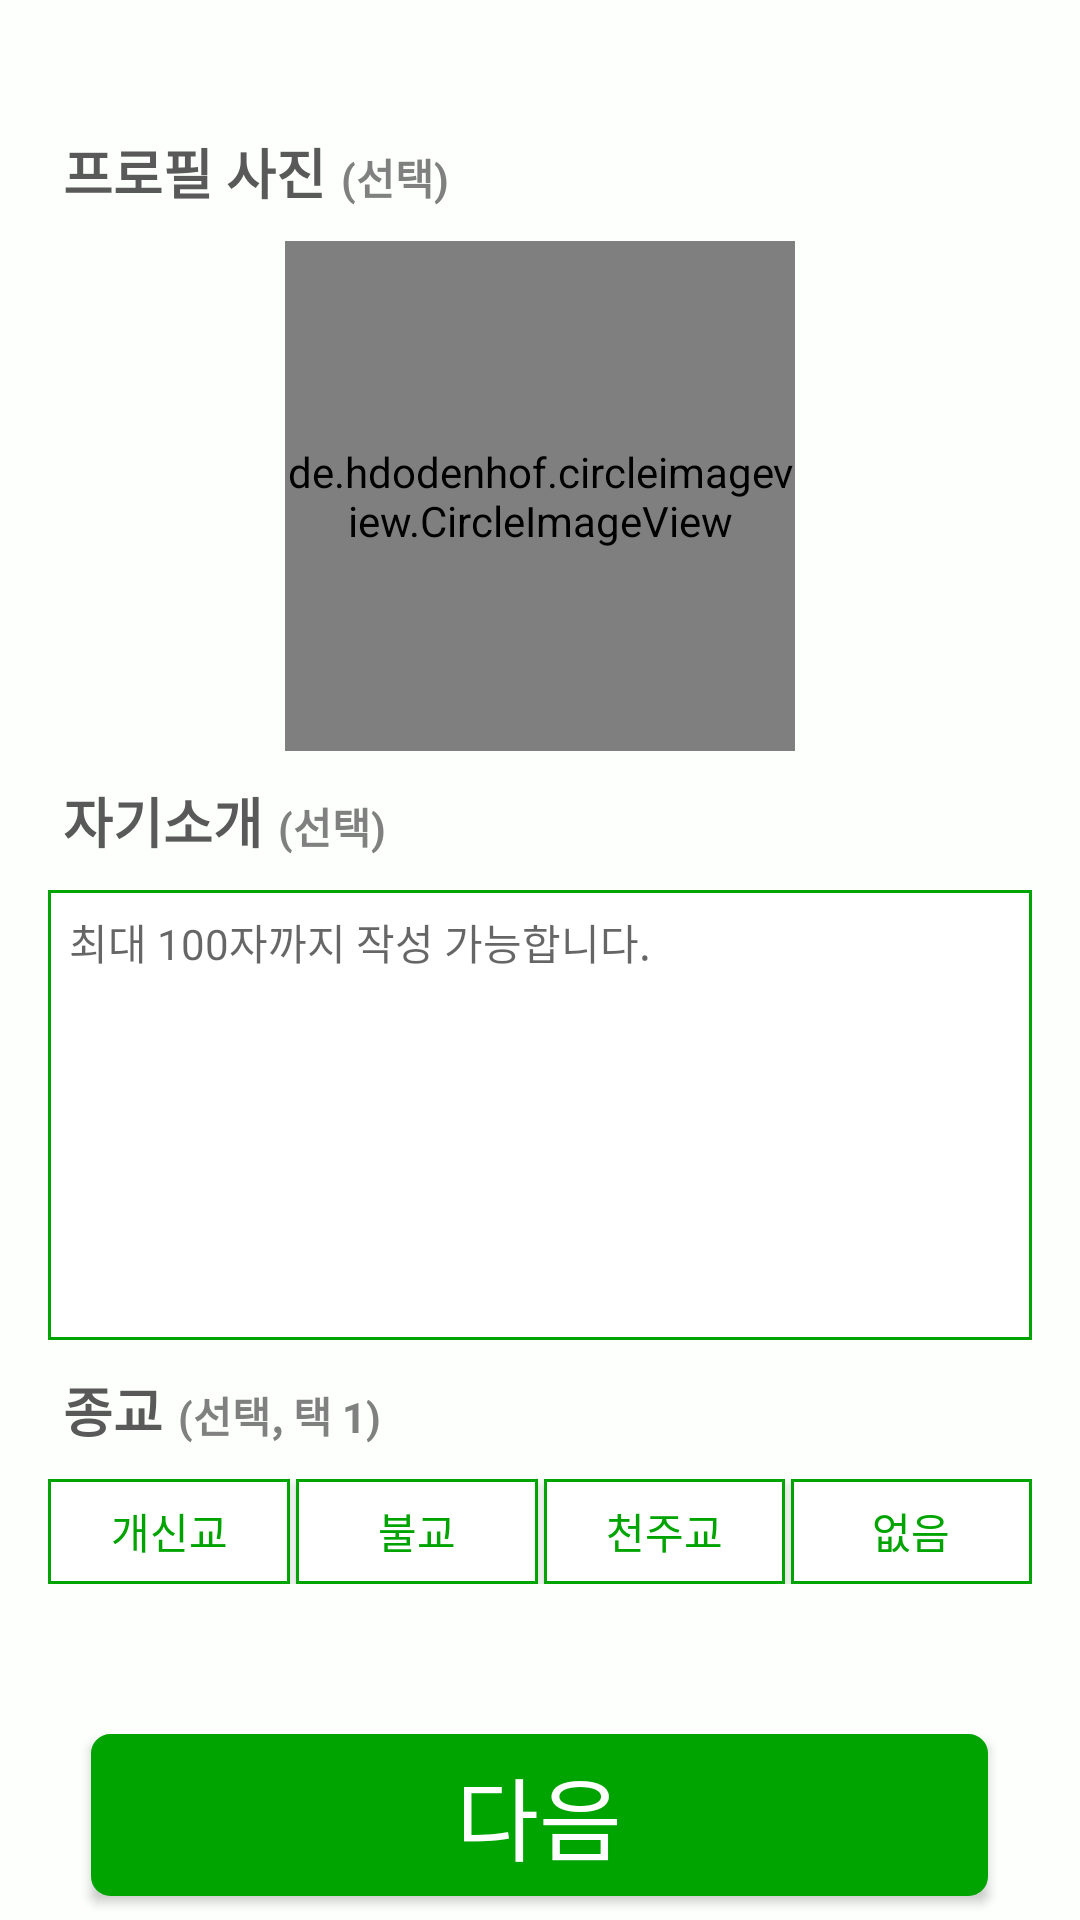

Write the Android layout XML for this screen, with the resource values it uses.
<!-- AndroidManifest.xml: application theme Theme.GrandPa -->
<!-- res/layout/signup_profile.xml -->
<?xml version="1.0" encoding="utf-8"?>
<androidx.constraintlayout.widget.ConstraintLayout xmlns:android="http://schemas.android.com/apk/res/android"
    xmlns:app="http://schemas.android.com/apk/res-auto"
    xmlns:tools="http://schemas.android.com/tools"
    android:background="@color/yellowgreen"
    android:layout_width="match_parent"
    android:layout_height="match_parent">

    <androidx.constraintlayout.widget.ConstraintLayout
        android:id="@+id/constraint_locationschool1"
        android:layout_width="0dp"
        android:layout_height="wrap_content"
        android:layout_marginTop="24dp"
        android:paddingTop="16dp"
        android:paddingBottom="16dp"
        app:layout_constraintEnd_toEndOf="parent"
        app:layout_constraintStart_toStartOf="parent"
        app:layout_constraintTop_toTopOf="parent">

        <ImageButton
            android:id="@+id/signup_profile_back"
            android:layout_width="wrap_content"
            android:layout_height="wrap_content"
            android:layout_marginStart="24dp"
            android:background="@android:color/transparent"
            app:layout_constraintBottom_toBottomOf="parent"
            app:layout_constraintStart_toStartOf="parent"
            app:layout_constraintTop_toTopOf="parent"
            app:srcCompat="@drawable/baseline_arrow_back_ios_24" />

    </androidx.constraintlayout.widget.ConstraintLayout>


    <LinearLayout
        android:layout_width="0dp"
        android:layout_height="wrap_content"
        android:layout_marginStart="16dp"
        android:layout_marginEnd="16dp"
        android:orientation="vertical"
        app:layout_constraintBottom_toBottomOf="parent"
        app:layout_constraintEnd_toEndOf="parent"
        app:layout_constraintStart_toStartOf="parent"
        app:layout_constraintTop_toBottomOf="@+id/constraint_locationschool1"
        tools:ignore="MissingClass">

        <LinearLayout
            android:layout_width="match_parent"
            android:layout_height="match_parent"
            android:orientation="horizontal">

            <TextView
                android:id="@+id/signup_profile_name"
                android:layout_width="wrap_content"
                android:layout_height="wrap_content"
                android:layout_marginStart="5dp"
                android:layout_marginBottom="10dp"
                android:text="프로필 사진"
                android:textColor="#595959"
                android:textSize="18sp"
                android:textStyle="bold" />

            <TextView
                android:id="@+id/singup_profile_text"
                android:layout_width="wrap_content"
                android:layout_height="wrap_content"
                android:layout_marginStart="5dp"
                android:text="(선택)"
                android:textColor="#808080"
                android:textStyle="bold" />

        </LinearLayout>

        <de.hdodenhof.circleimageview.CircleImageView
            android:id="@+id/signup_Image"
            android:layout_width="170dp"
            android:layout_height="170dp"
            android:layout_gravity="center"
            android:background="@android:color/transparent"
            android:src="@drawable/signprofile"
            app:civ_border_color="#00A400"
            app:civ_border_overlay="false"
            app:civ_border_width="3dp" />

        <LinearLayout
            android:layout_width="match_parent"
            android:layout_height="match_parent"
            android:layout_marginTop="10dp"
            android:orientation="horizontal">

            <TextView
                android:id="@+id/signup_profile_intro"
                android:layout_width="wrap_content"
                android:layout_height="wrap_content"
                android:layout_marginStart="5dp"
                android:layout_marginBottom="10dp"
                android:text="자기소개"
                android:textColor="#595959"
                android:textSize="18sp"
                android:textStyle="bold" />

            <TextView
                android:id="@+id/singup_profile_text3"
                android:layout_width="wrap_content"
                android:layout_height="wrap_content"
                android:layout_marginStart="5dp"
                android:text="(선택)"
                android:textColor="#808080"
                android:textStyle="bold" />
        </LinearLayout>

        <EditText
            android:id="@+id/signup_inputintro"
            android:layout_width="match_parent"
            android:layout_height="150dp"
            android:background="@drawable/signup_text_design"
            android:gravity="top|start"
            android:hint="최대 100자까지 작성 가능합니다."
            android:maxLength="100"
            android:padding="7dp"
            android:singleLine="true"
            android:textSize="14sp" />

        <LinearLayout
            android:layout_width="match_parent"
            android:layout_height="match_parent"
            android:layout_marginTop="10dp"
            android:orientation="horizontal">

            <TextView
                android:id="@+id/signup_profile_religion"
                android:layout_width="wrap_content"
                android:layout_height="wrap_content"
                android:layout_marginStart="5dp"
                android:layout_marginBottom="10dp"
                android:text="종교"
                android:textColor="#595959"
                android:textSize="18sp"
                android:textStyle="bold" />

            <TextView
                android:id="@+id/singup_profile_text2"
                android:layout_width="wrap_content"
                android:layout_height="wrap_content"
                android:layout_marginStart="5dp"
                android:text="(선택, 택 1)"
                android:textColor="#808080"
                android:textStyle="bold" />
        </LinearLayout>

        <LinearLayout
            android:id="@+id/linear_signup_religion"
            android:layout_width="match_parent"
            android:layout_height="match_parent"
            android:orientation="horizontal">

            <ToggleButton
                android:id="@+id/signup_protestant"
                android:layout_width="wrap_content"
                android:layout_height="35dp"
                android:layout_marginRight="2dp"
                android:layout_weight="1"
                android:text="ToggleButton"
                android:background="@drawable/toggle_btn_color"
                android:textColor="@drawable/toggle_btn_textcolor"
                android:textOff="개신교"
                android:textOn="개신교" />

            <ToggleButton
                android:id="@+id/signup_buddhism"
                android:layout_width="wrap_content"
                android:layout_height="35dp"
                android:layout_weight="1"
                android:text="ToggleButton"
                android:layout_marginRight="2dp"
                android:background="@drawable/toggle_btn_color"
                android:textColor="@drawable/toggle_btn_textcolor"
                android:textOff="불교"
                android:textOn="불교" />

            <ToggleButton
                android:id="@+id/signup_catholic"
                android:layout_width="wrap_content"
                android:layout_height="35dp"
                android:layout_weight="1"
                android:text="ToggleButton"
                android:layout_marginRight="2dp"
                android:background="@drawable/toggle_btn_color"
                android:textColor="@drawable/toggle_btn_textcolor"
                android:textOff="천주교"
                android:textOn="천주교" />

            <ToggleButton
                android:id="@+id/signup_noreligion"
                android:layout_width="wrap_content"
                android:layout_height="35dp"
                android:layout_weight="1"
                android:text="ToggleButton"
                android:background="@drawable/toggle_btn_color"
                android:textColor="@drawable/toggle_btn_textcolor"
                android:textOff="없음"
                android:textOn="없음" />
        </LinearLayout>

        <androidx.appcompat.widget.AppCompatButton
            android:id="@+id/signup_nextBtn2"
            android:layout_width="299dp"
            android:layout_height="54dp"
            android:layout_gravity="center"
            android:layout_marginTop="50dp"
            android:layout_marginBottom="20dp"
            android:background="@drawable/login_btn"
            android:text="다음"
            android:textColor="@color/white"
            android:textSize="30sp" />

    </LinearLayout>

</androidx.constraintlayout.widget.ConstraintLayout>
<!-- resources referenced by this layout -->
<resources>
  <color name="white">#FFFFFFFF</color>
  <color name="yellowgreen">#FCFFFC</color>
  <!-- drawable login_btn (drawable) -->
  <?xml version="1.0" encoding="utf-8"?>
  <shape xmlns:android="http://schemas.android.com/apk/res/android">
      <solid android:color = "#00A400" />
      <stroke android:color = "#00A400"
          android:width = "5dp"/>
      <corners android:radius = "4dp"/>
  </shape>
  <!-- drawable signprofile: png bitmap (drawable, 1283 bytes) -->
  <!-- drawable signup_text_design (drawable) -->
  <?xml version="1.0" encoding="utf-8"?>
  <shape xmlns:android="http://schemas.android.com/apk/res/android">
      <stroke android:color="@color/green"
          android:width="1dp"/>
      <solid android:color="#FFFFFF"/>
  </shape>
  <!-- drawable toggle_btn_color (drawable) -->
  <selector xmlns:android="http://schemas.android.com/apk/res/android">
      
      <item android:state_checked="false">
          <shape
              android:shape="rectangle">
              <stroke android:color="@color/green"
                  android:width="1dp"/>
              <solid android:color="#FFFFFF"/>
          </shape>
      </item>
  
      
      <item android:state_checked="true">
          <shape
              android:shape="rectangle">
              <stroke android:color="@color/green"
                  android:width="1dp"/>
              <solid android:color="@color/green"/>
          </shape>
      </item>
  </selector>
  <!-- drawable toggle_btn_textcolor (drawable) -->
  <?xml version="1.0" encoding="utf-8"?>
  <selector xmlns:android="http://schemas.android.com/apk/res/android">
      <item android:state_checked="true" android:color="@color/white" />
      <item android:color="@color/green"/>
  </selector>
  <style name="Theme.GrandPa" parent="Theme.MaterialComponents.DayNight.DarkActionBar">
          <item name="windowNoTitle">true</item> 
          <item name="android:windowFullscreen">true</item> 
          
          <item name="colorPrimary">@color/purple_500</item>
          <item name="colorPrimaryVariant">@color/purple_700</item>
          <item name="colorOnPrimary">@color/white</item>
          
          <item name="colorSecondary">@color/teal_200</item>
          <item name="colorSecondaryVariant">@color/teal_700</item>
          <item name="colorOnSecondary">@color/black</item>
          
          <item name="android:statusBarColor">?attr/colorPrimaryVariant</item>
          
      </style>
  <color name="green">#00A400</color>
  <color name="purple_500">#FF6200EE</color>
  <color name="purple_700">#FF3700B3</color>
  <color name="teal_200">#FF03DAC5</color>
  <color name="teal_700">#FF018786</color>
  <color name="black">#FF000000</color>
</resources>
